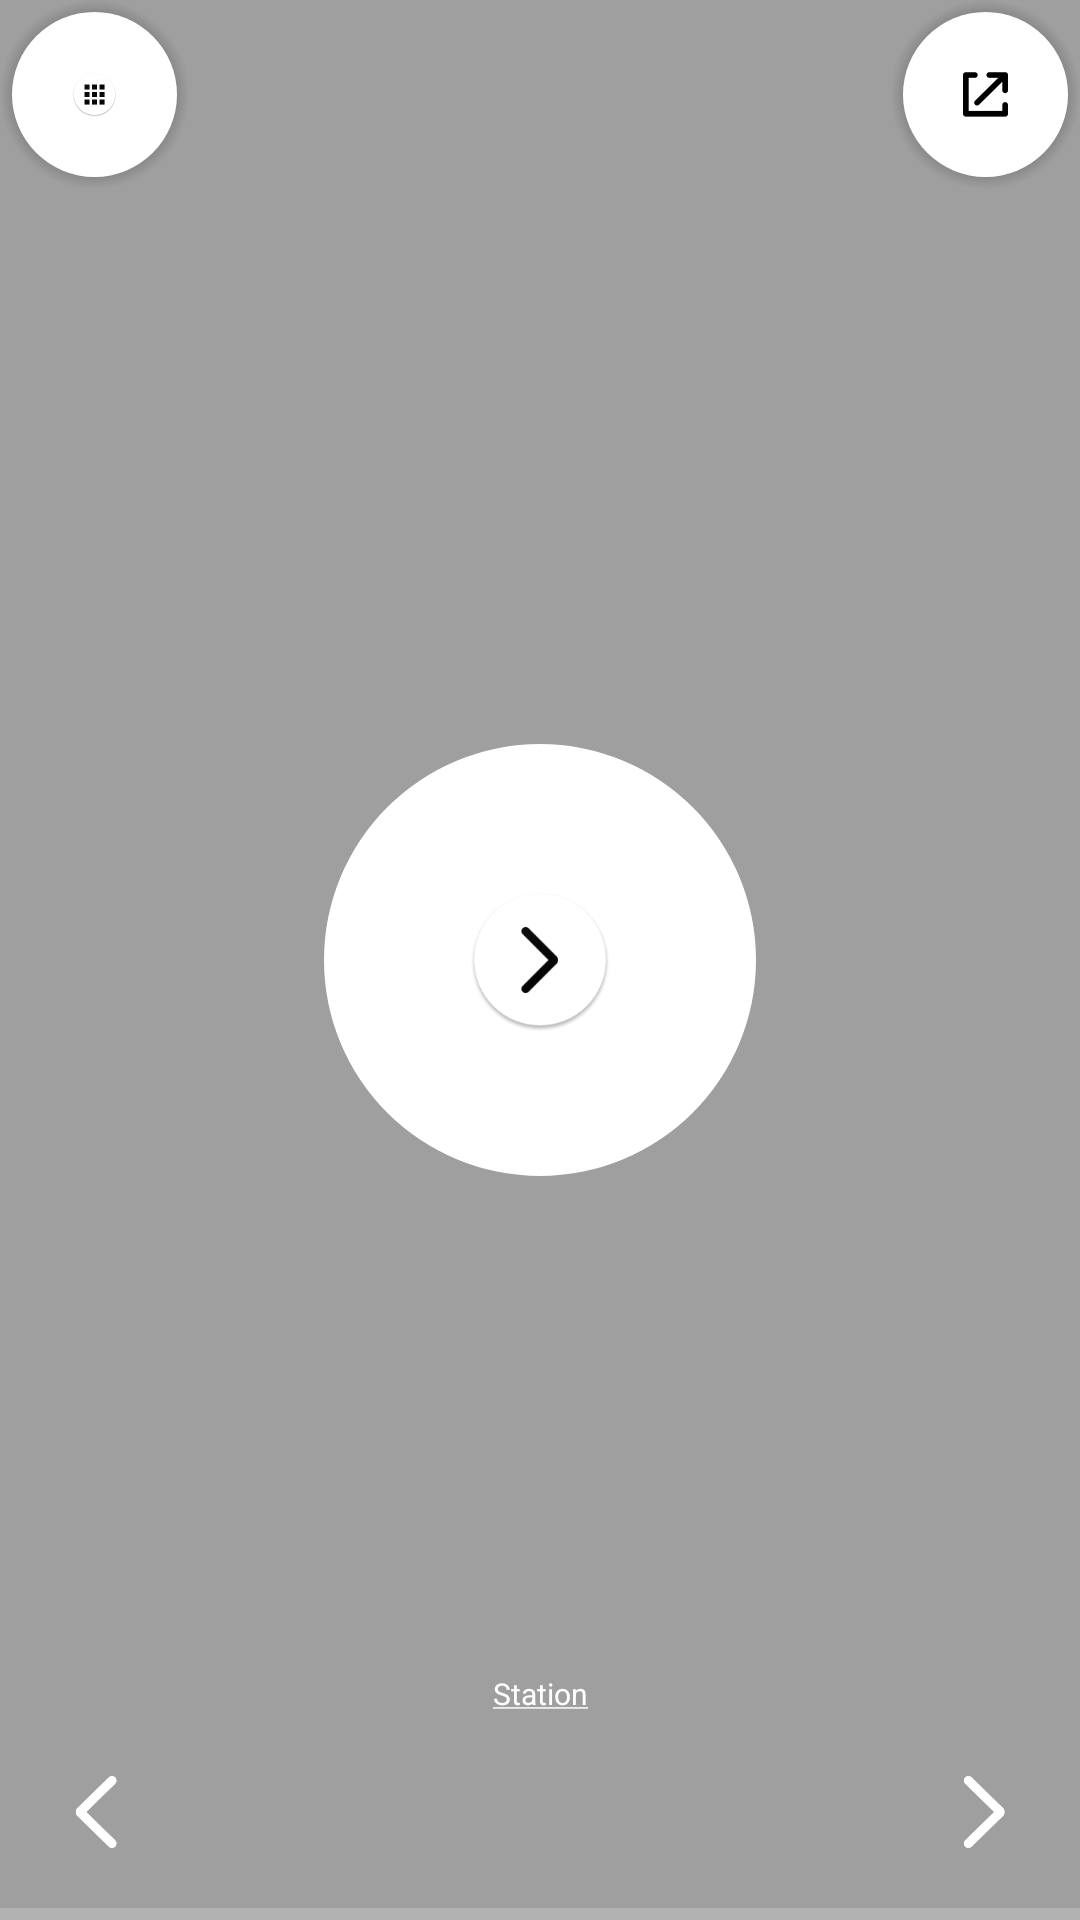

Here is an Android app screen rendered from its layout file. Give the layout XML and the strings, colors and styles it references.
<!-- AndroidManifest.xml: application theme RichPlayerLightTheme -->
<!-- res/layout/fragment_album_art.xml -->
<RelativeLayout
        xmlns:android="http://schemas.android.com/apk/res/android"
        xmlns:tools="http://schemas.android.com/tools"
        android:layout_width="match_parent"
        android:layout_height="match_parent"
        tools:context="fm.feed.androidsdk2.richplayer.AlbumArtFragment">

         <android.support.v4.view.ViewPager
             android:layout_alignParentLeft="true"
             android:layout_alignParentStart="true"
             android:layout_alignParentTop="true"
             android:id="@+id/albumArtFlipper"
             android:layout_width="match_parent"
             android:layout_height="match_parent">
         </android.support.v4.view.ViewPager>

     <ImageView
             android:src="@drawable/semi_transparent_circle"
             android:id="@+id/gradient_view"
             android:layout_width="match_parent"
             android:layout_height="match_parent" />

        <ImageButton
            android:layout_centerHorizontal="true"
            android:layout_centerVertical="true"
            android:id="@+id/playArtStation"
            android:src="@drawable/play_white"
            android:layout_width="wrap_content"
            android:layout_height="wrap_content"
            android:background="@android:color/transparent" />

        <FrameLayout
            android:layout_width="wrap_content"
            android:layout_height="wrap_content">

            <ImageView
                android:layout_width="wrap_content"
                android:layout_gravity="center"
                android:layout_height="wrap_content"
                android:src="@drawable/round_white_button"/>

            <ImageButton
                android:id="@+id/viewStations"
                android:layout_width="15dp"
                android:layout_height="15dp"
                android:layout_gravity="center"
                android:scaleType="fitXY"
                android:backgroundTint="#33000000"
                android:background="@android:color/transparent"
                android:src="@drawable/station_black" />

        </FrameLayout>

         <FrameLayout
             android:layout_width="wrap_content"
             android:layout_height="wrap_content"
             android:layout_alignParentEnd="true"
             android:layout_alignParentRight="true" >

             <ImageView
                 android:layout_width="wrap_content"
                 android:layout_height="wrap_content"
                 android:layout_gravity="center"
                 android:src="@drawable/round_white_button"/>

             <ImageButton
                 android:id="@+id/shareButton"
                 android:layout_width="15dp"
                 android:layout_height="15dp"
                 android:layout_gravity="center"
                 android:backgroundTint="#33000000"
                 android:background="@android:color/transparent"
                 android:scaleType="fitXY"
                 android:src="@drawable/share_black" />
         </FrameLayout>

     <LinearLayout
         android:layout_width="match_parent"
         android:layout_height="wrap_content"
         android:orientation="vertical"
         android:layout_alignParentBottom="true"
         android:layout_alignParentLeft="true"
         android:layout_marginBottom="20dp"
         android:layout_alignParentStart="true"
         >
         <TextView
             android:id="@+id/stationtext"
             android:layout_width="match_parent"
             android:layout_height="wrap_content"
             android:text="@string/station"
             android:textAlignment="center"
             android:textAppearance="@style/Widget.AppCompat.Button.Borderless.Colored"
             android:textColor="@android:color/white"
             android:textSize="10sp" />

         <TextView
             android:id="@+id/station_name_player"
             android:layout_width="match_parent"
             android:layout_height="wrap_content"
             android:textAlignment="center"
             android:textStyle="bold"
             android:textAppearance="@style/TextAppearance.AppCompat.Subhead"
             android:textColor="@android:color/white"
             android:textSize="20sp" />

         <TextView
             android:id="@+id/station_description_player"
             android:layout_width="match_parent"
             android:layout_height="wrap_content"
             android:layout_marginLeft="50dp"
             android:layout_marginStart="50dp"
             android:layout_marginEnd="50dp"
             android:layout_marginRight="50dp"
             android:singleLine="true"
             android:ellipsize="marquee"
             android:textAlignment="center"
             android:textAppearance="@style/TextAppearance.AppCompat.Subhead"
             android:textColor="@android:color/white"
             android:textSize="16sp" />

     </LinearLayout>


        <ImageButton

            android:layout_marginStart="20dp"
            android:layout_marginLeft="20dp"
            android:layout_marginRight="10dp"
            android:layout_marginEnd="10dp"
            android:id="@+id/previousStation"
            android:layout_width="24dp"
            android:layout_height="24dp"
            android:layout_alignParentLeft="true"
            android:layout_alignParentStart="true"
            android:scaleType="fitXY"
            android:layout_alignTop="@+id/nextStation"
            android:background="@android:color/transparent"
            android:src="@drawable/arrow_left_white" />

        <ImageButton
            android:layout_marginStart="10dp"
            android:layout_marginLeft="10dp"
            android:layout_marginRight="20dp"
            android:layout_marginEnd="20dp"
            android:id="@+id/nextStation"
            android:layout_width="24dp"
            android:layout_height="24dp"
            android:scaleType="fitXY"
            android:layout_above="@+id/progressBar"
            android:layout_alignParentEnd="true"
            android:layout_alignParentRight="true"
            android:layout_marginBottom="20dp"
            android:background="@android:color/transparent"
            android:src="@drawable/arrow_right_white" />

        <ProgressBar
            android:background="#33FFFFFF"
            android:id="@+id/progressBar"
            style="?android:attr/progressBarStyleHorizontal"
            android:layout_width="match_parent"
            android:layout_height="4dp"
            android:layout_alignParentBottom="true"
            android:indeterminate="false"
            android:progress="0" />


 </RelativeLayout>
<!-- resources referenced by this layout -->
<resources>
  <!-- drawable arrow_left_white: png bitmap (drawable-hdpi, 1519 bytes) -->
  <!-- drawable arrow_right_white: png bitmap (drawable-hdpi, 1533 bytes) -->
  <!-- drawable play_white: png bitmap (drawable-hdpi, 3789 bytes) -->
  <!-- drawable round_white_button (drawable) -->
  <?xml version="1.0" encoding="utf-8"?>
  <selector xmlns:android="http://schemas.android.com/apk/res/android">
      <item>
          <layer-list>
              <item>
                  <shape android:shape="oval">
                      <gradient
                          android:startColor="#FF000000"
                          android:endColor="#05000000"
                          android:gradientRadius="31dp"
                          android:type="radial"
                          />
                  </shape>
              </item>
              <item android:top="4dp" android:left="4dp" android:right="4dp" android:bottom="4dp">
              <shape android:shape="oval">
                  <size android:width="55dp"
                      android:height="55dp"/>
                  <solid android:color="@android:color/white" />
              </shape>
              </item>
  
  
          </layer-list>
      </item>
  </selector>
  <!-- drawable semi_transparent_circle (drawable) -->
  <?xml version="1.0" encoding="utf-8"?>
  <selector xmlns:android="http://schemas.android.com/apk/res/android">
      <item>
          <layer-list>
  
              <item >
                  <shape android:shape="ring"
                      android:innerRadiusRatio="5"
                      android:thicknessRatio="1"
                      android:useLevel="false">
                      <solid android:color="#60000000" />
                  </shape>
              </item>
  
  
          </layer-list>
      </item>
  </selector>
  <!-- drawable share_black: png bitmap (drawable-hdpi, 4255 bytes) -->
  <!-- drawable station_black: png bitmap (drawable-hdpi, 2285 bytes) -->
  <string name="station"><u>Station</u></string>
  <style name="RichPlayerLightTheme" parent="Theme.AppCompat.Light.NoActionBar">
          <item name="colorPrimaryDark">@color/status_bar_color</item>
          <item name="android:windowBackground">?attr/colorPrimary</item>
          <item name="android:colorBackground">@android:color/background_light</item>
          <item name="colorAccent">@color/my_accent_material_light</item>
          <item name="android:colorForeground">@color/my_foreground_material_light</item>
          <item name="android:textColorPrimary">@android:color/black</item>
          <item name="colorPrimary">@color/my_primary_material_light</item>
      </style>
  <color name="status_bar_color">#69a885</color>
  <color name="my_accent_material_light">#80cba1</color>
  <color name="my_foreground_material_light">#00000000</color>
  <color name="my_primary_material_light">#ffffff</color>
</resources>
